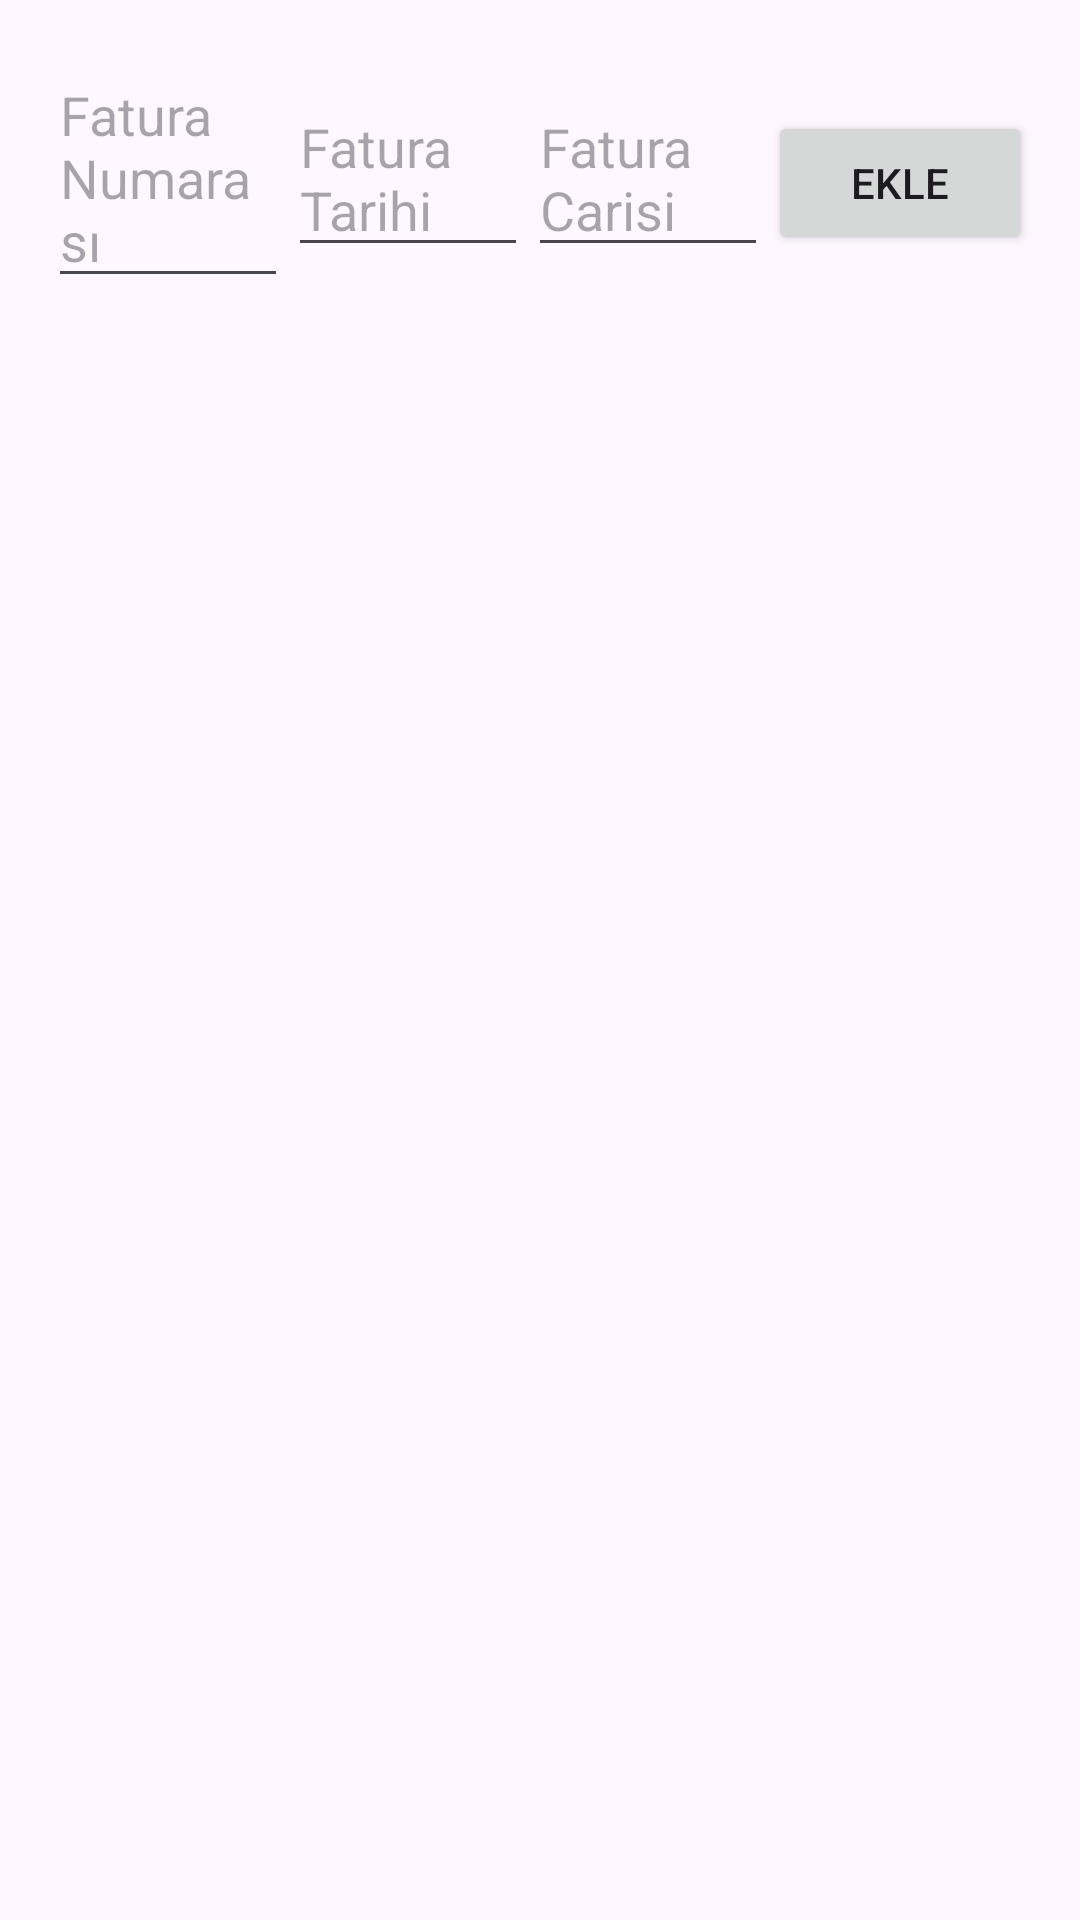

Write the Android layout XML for this screen, with the resource values it uses.
<!-- AndroidManifest.xml: application theme Theme.DnetCariHesapApp -->
<!-- res/layout/activity_satin_almaclass.xml -->
<?xml version="1.0" encoding="utf-8"?>
<RelativeLayout xmlns:android="http://schemas.android.com/apk/res/android"
    android:layout_width="match_parent"
    android:layout_height="match_parent">

    <LinearLayout
        android:id="@+id/inputLayout"
        android:layout_width="match_parent"
        android:layout_height="wrap_content"
        android:orientation="horizontal"
        android:padding="16dp">

        <EditText
            android:id="@+id/invoiceNumberEditText"
            android:layout_width="0dp"
            android:layout_height="wrap_content"
            android:layout_weight="1"
            android:hint="Fatura Numarası" />

        <EditText
            android:id="@+id/invoiceDateEditText"
            android:layout_width="0dp"
            android:layout_height="wrap_content"
            android:layout_weight="1"
            android:hint="Fatura Tarihi" />

        <EditText
            android:id="@+id/invoiceCustomerEditText"
            android:layout_width="0dp"
            android:layout_height="wrap_content"
            android:layout_weight="1"
            android:hint="Fatura Carisi" />

        <Button
            android:id="@+id/addButton"
            android:layout_width="wrap_content"
            android:layout_height="wrap_content"
            android:text="Ekle" />

    </LinearLayout>

    <ListView
        android:id="@+id/listView"
        android:layout_width="match_parent"
        android:layout_height="match_parent"
        android:layout_below="@id/inputLayout" />

</RelativeLayout>
<!-- resources referenced by this layout -->
<resources>
  <style name="Theme.DnetCariHesapApp" parent="Base.Theme.DnetCariHesapApp" />
  <style name="Base.Theme.DnetCariHesapApp" parent="Theme.Material3.DayNight.NoActionBar">
          
          
      </style>
</resources>
